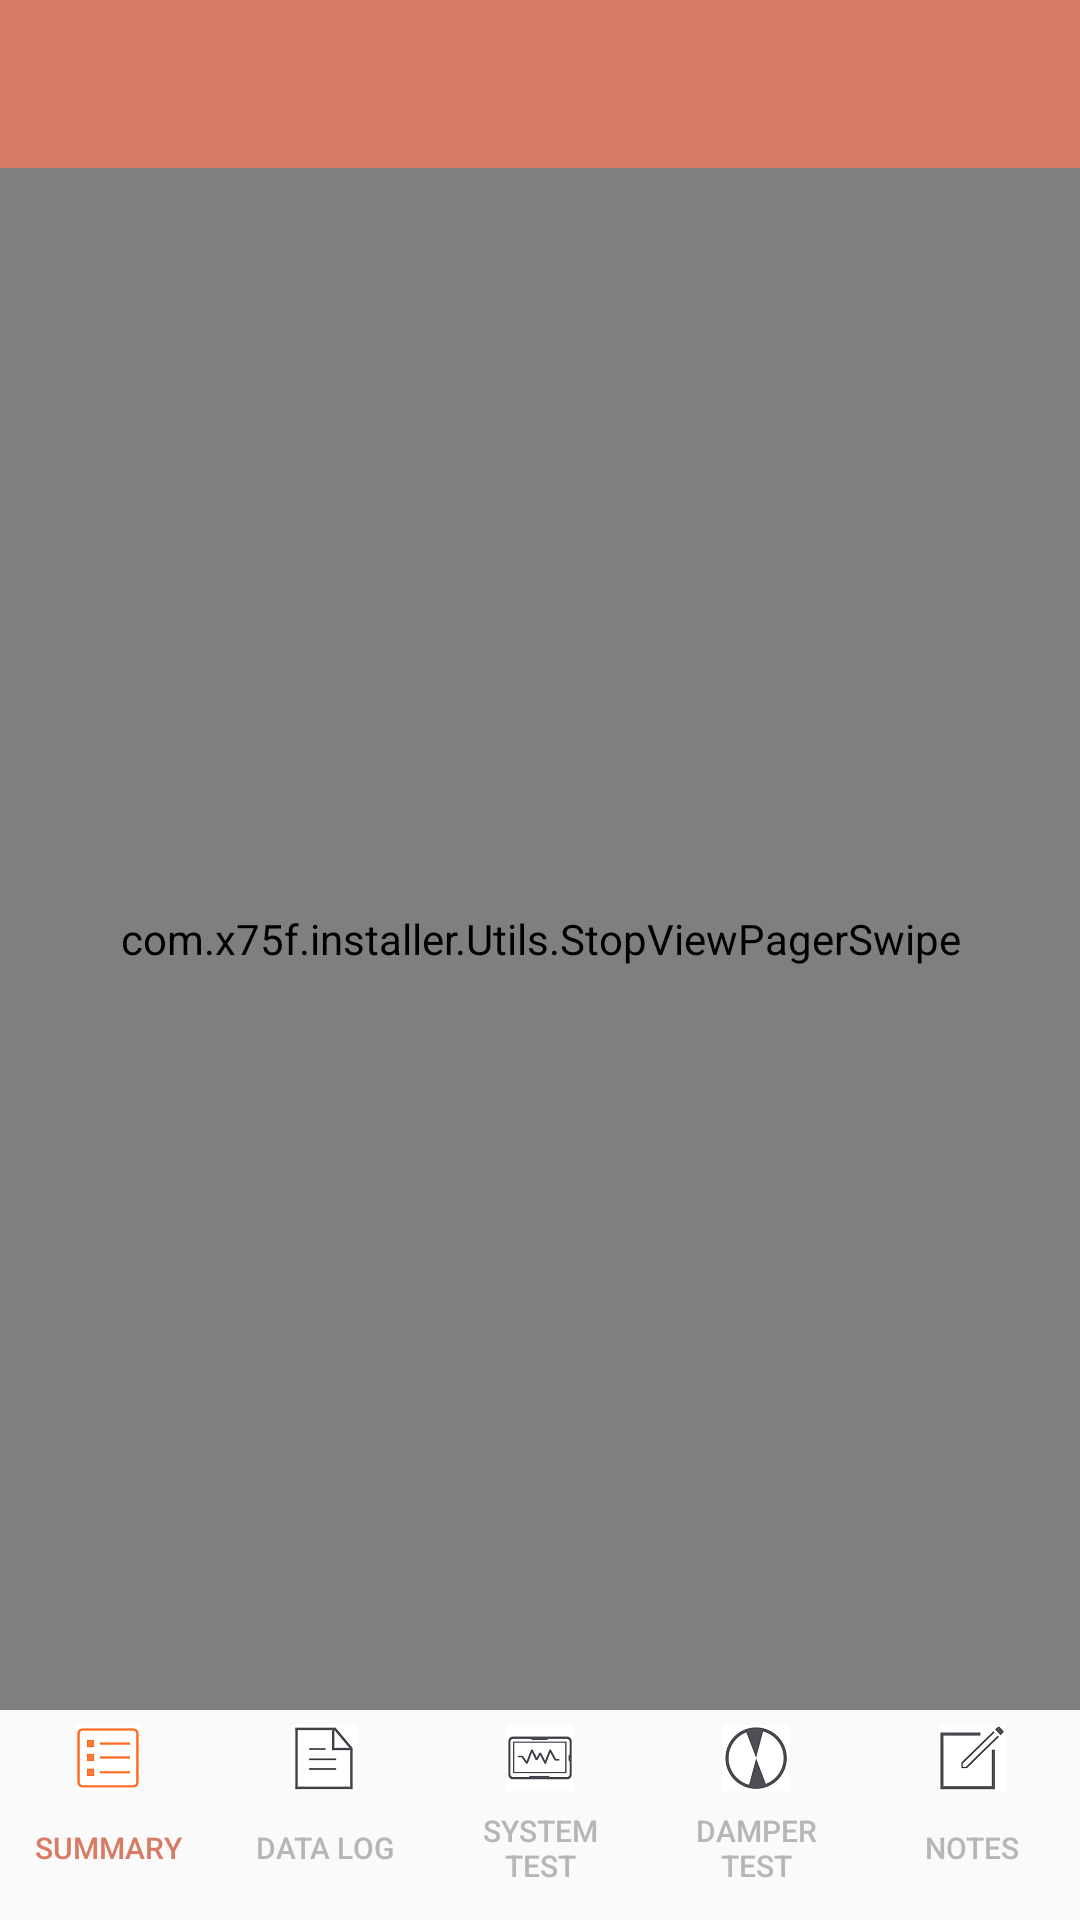

Android layout source for this screen:
<!-- AndroidManifest.xml: application theme AppTheme -->
<!-- res/layout/details_pages.xml -->
<?xml version="1.0" encoding="utf-8"?>
<RelativeLayout xmlns:android="http://schemas.android.com/apk/res/android"
    android:layout_width="match_parent"
    android:id="@+id/main_layout"
    android:layout_height="match_parent">

    <include
        android:id="@+id/tool_bar"
        layout="@layout/toolbar"></include>

    <com.x75f.installer.Utils.StopViewPagerSwipe
        android:id="@+id/ViewPager"
        android:layout_width="match_parent"
        android:layout_height="match_parent"
        android:layout_above="@+id/ll"
        android:layout_below="@+id/tool_bar" />

    <LinearLayout
        android:layout_width="match_parent"
        android:layout_alignParentBottom="true"
        android:id="@+id/ll"
        android:orientation="horizontal"
        android:weightSum="5"
        android:layout_height="wrap_content">

        <Button
            android:id="@+id/bSummary"
            android:layout_width="0dp"
            android:layout_weight="1"
            android:layout_height="70dp"
            android:layout_gravity="center_horizontal"
            android:background="@drawable/button_border"
            android:drawableTop="@mipmap/summaryc"
            android:padding="5dp"
            android:text="Summary"
            android:onClick="buttonChange"
            android:textColor="@color/primary"
            android:textSize="10sp" />

        <Button
            android:id="@+id/bDatalog"
            android:layout_width="0dp"
            android:layout_weight="1"
            android:layout_height="70dp"
            android:layout_gravity="center_horizontal"
            android:background="@drawable/button_border"
            android:drawableTop="@mipmap/datalog"
            android:padding="5dp"
            android:onClick="buttonChange"
            android:text="Data Log"
            android:textColor="@color/gray"
            android:textSize="10sp" />

        <Button
            android:id="@+id/bSystem"
            android:layout_width="0dp"
            android:layout_weight="1"
            android:layout_height="70dp"
            android:layout_gravity="center_horizontal"
            android:background="@drawable/button_border"
            android:drawableTop="@mipmap/systemtest"
            android:padding="5dp"
            android:text="System Test"
            android:onClick="buttonChange"
            android:textColor="@color/gray"
            android:textSize="10sp" />

        <Button
            android:id="@+id/bDamper"
            android:layout_width="0dp"
            android:layout_weight="1"
            android:layout_height="70dp"
            android:layout_gravity="center_horizontal"
            android:background="@drawable/button_border"
            android:drawableTop="@mipmap/damper"
            android:padding="5dp"
            android:text="Damper Test"
            android:onClick="buttonChange"
            android:textColor="@color/gray"
            android:textSize="10sp" />

        <Button
            android:id="@+id/bNotes"
            android:layout_width="0dp"
            android:layout_weight="1"
            android:layout_height="70dp"
            android:layout_gravity="center_horizontal"
            android:background="@drawable/button_border"
            android:drawableTop="@mipmap/notes"
            android:padding="5dp"
            android:onClick="buttonChange"
            android:text="Notes"
            android:textColor="@color/gray"
            android:textSize="10sp" />
    </LinearLayout>
</RelativeLayout>
<!-- res/layout/toolbar.xml (included above) -->
<?xml version="1.0" encoding="utf-8"?>
<android.support.v7.widget.Toolbar xmlns:android="http://schemas.android.com/apk/res/android"
    xmlns:app="http://schemas.android.com/apk/res-auto"
    android:layout_width="match_parent"
    android:layout_height="?attr/actionBarSize"
    android:background="@color/primary"
    android:theme="@style/ThemeOverlay.AppCompat.Dark.ActionBar"
    app:popupTheme="@style/MyDarkToolbarStyle">

</android.support.v7.widget.Toolbar>
<!-- resources referenced by this layout -->
<resources>
  <color name="gray">#B6B6B6</color>
  <color name="primary">#D77B64</color>
  <!-- mipmap damper: png bitmap (mipmap-hdpi, 4390 bytes) -->
  <!-- mipmap datalog: png bitmap (mipmap-hdpi, 3551 bytes) -->
  <!-- mipmap notes: png bitmap (mipmap-hdpi, 3748 bytes) -->
  <!-- mipmap summaryc: png bitmap (mipmap-hdpi, 956 bytes) -->
  <!-- mipmap systemtest: png bitmap (mipmap-hdpi, 3886 bytes) -->
  <style name="MyDarkToolbarStyle" parent="ThemeOverlay.AppCompat.Light">
          <item name="android:colorBackground">@color/white</item>
          <item name="android:textColor">@color/primary_dark</item>
          <item name="android:divider">@color/gray</item>
      </style>
  <style name="AppTheme" parent="Theme.AppCompat.Light.NoActionBar">
          
          <item name="colorPrimary">@color/primary</item>
          <item name="android:alertDialogStyle">@style/CustomAlertDialogStyle</item>
          <item name="colorPrimaryDark">@color/primary_dark</item>
          <item name="colorAccent">@color/accent</item>
      </style>
  <color name="white">#ffffff</color>
  <color name="primary_dark">#000000</color>
  <style name="CustomAlertDialogStyle">
          <item name="android:bottomBright">@color/transparent</item>
          <item name="android:bottomDark">@color/transparent</item>
          <item name="android:bottomMedium">@color/transparent</item>
          <item name="android:centerBright">@color/transparent</item>
          <item name="android:centerDark">@color/transparent</item>
          <item name="android:centerMedium">@color/transparent</item>
          <item name="android:background">@color/transparent</item>
          <item name="android:fullBright">@color/transparent</item>
          <item name="android:fullDark">@color/transparent</item>
          <item name="android:topBright">@color/transparent</item>
          <item name="android:topDark">@color/transparent</item>
      </style>
  <color name="accent">#D77B64</color>
  <color name="transparent">#00000000</color>
</resources>
